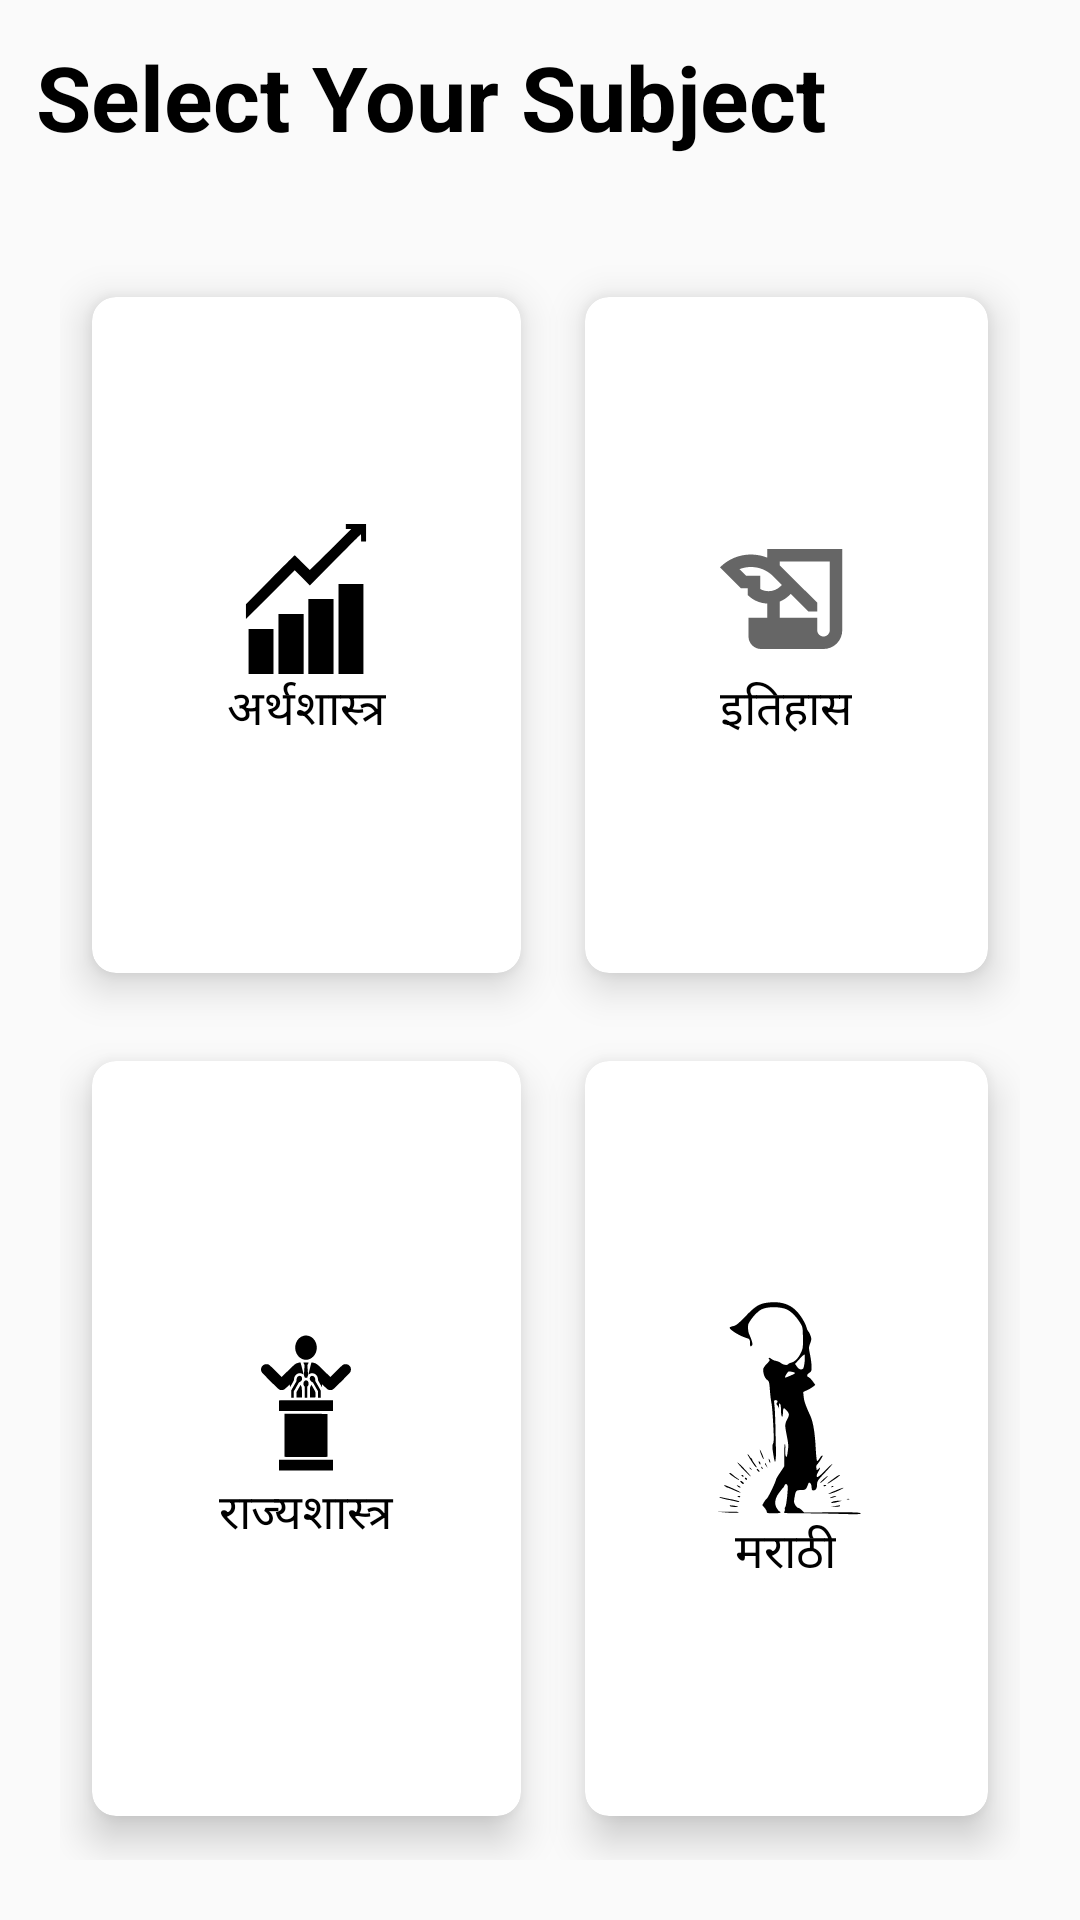

Write the Android layout XML for this screen, with the resource values it uses.
<!-- AndroidManifest.xml: application theme Theme.12thNotes -->
<!-- res/layout/activity_allsubactivity.xml -->
<?xml version="1.0" encoding="utf-8"?>
<RelativeLayout xmlns:android="http://schemas.android.com/apk/res/android"
    xmlns:app="http://schemas.android.com/apk/res-auto"
    xmlns:tools="http://schemas.android.com/tools"
    android:layout_width="match_parent"
    android:layout_height="match_parent"
    android:background="@drawable/cut_card_background"
    tools:context=".allsubactivity">


    <TextView
        android:id="@+id/textView"
        android:layout_width="wrap_content"
        android:layout_height="wrap_content"
        android:text="Select Your Subject"
        android:textSize="30sp"
        android:textStyle="bold"
        android:textColor="@color/colorBlack"
        android:layout_margin="12dp"/>

    <GridLayout
        android:id="@+id/mainGridLayout"
        android:layout_width="match_parent"
        android:layout_height="match_parent"
        android:layout_below="@+id/textView"
        android:layout_marginTop="20dp"
        android:layout_margin="20dp"
        android:columnCount="2"
        android:rowCount="2">


        <androidx.cardview.widget.CardView
            android:layout_width="wrap_content"
            android:layout_height="wrap_content"
            android:layout_gravity="fill"
            android:layout_columnWeight="1"
            android:layout_rowWeight="1"
            android:layout_row="0"
            android:layout_column="0"
            app:cardCornerRadius="8dp"
            app:cardElevation="8dp"
            app:cardUseCompatPadding="true">

            <LinearLayout
                android:layout_width="wrap_content"
                android:layout_height="wrap_content"
                android:layout_gravity="center_vertical|center_horizontal"
                android:gravity="center"
                android:orientation="vertical">

                <ImageView
                    android:layout_width="wrap_content"
                    android:layout_height="wrap_content"
                    android:src="@drawable/ic_ecologo"/>

                <TextView
                    android:layout_width="wrap_content"
                    android:layout_height="wrap_content"
                    android:text="अर्थशास्त्र"
                    android:textSize="16sp"
                    android:textColor="@color/colorBlack"/>
            </LinearLayout>


        </androidx.cardview.widget.CardView>

        <androidx.cardview.widget.CardView
            android:layout_width="wrap_content"
            android:layout_height="wrap_content"
            android:layout_gravity="fill"
            android:layout_columnWeight="1"
            android:layout_rowWeight="1"
            android:layout_row="0"
            android:layout_column="1"
            app:cardCornerRadius="8dp"
            app:cardElevation="8dp"
            app:cardUseCompatPadding="true">

            <LinearLayout
                android:layout_width="wrap_content"
                android:layout_height="wrap_content"
                android:layout_gravity="center_vertical|center_horizontal"
                android:gravity="center"
                android:orientation="vertical">

                <ImageView
                    android:layout_width="wrap_content"
                    android:layout_height="wrap_content"
                    android:src="@drawable/ic_history"/>

                <TextView
                    android:layout_width="wrap_content"
                    android:layout_height="wrap_content"
                    android:text="इतिहास"
                    android:textSize="16sp"
                    android:textColor="@color/colorBlack"/>
            </LinearLayout>


        </androidx.cardview.widget.CardView>

        <androidx.cardview.widget.CardView
            android:layout_width="wrap_content"
            android:layout_height="wrap_content"
            android:layout_gravity="fill"
            android:layout_columnWeight="1"
            android:layout_rowWeight="1"
            android:layout_row="1"
            android:layout_column="0"
            app:cardCornerRadius="8dp"
            app:cardElevation="8dp"
            app:cardUseCompatPadding="true">

            <LinearLayout
                android:layout_width="wrap_content"
                android:layout_height="wrap_content"
                android:layout_gravity="center_vertical|center_horizontal"
                android:gravity="center"
                android:orientation="vertical">

                <ImageView
                    android:layout_width="wrap_content"
                    android:layout_height="wrap_content"
                    android:src="@drawable/ic_political"/>

                <TextView
                    android:layout_width="wrap_content"
                    android:layout_height="wrap_content"
                    android:text="राज्यशास्त्र"
                    android:textSize="16sp"
                    android:textColor="@color/colorBlack"/>
            </LinearLayout>


        </androidx.cardview.widget.CardView>

        <androidx.cardview.widget.CardView
            android:layout_width="wrap_content"
            android:layout_height="wrap_content"
            android:layout_gravity="fill"
            android:layout_columnWeight="1"
            android:layout_rowWeight="1"
            android:layout_row="1"
            android:layout_column="1"
            app:cardCornerRadius="8dp"
            app:cardElevation="8dp"
            app:cardUseCompatPadding="true">

            <LinearLayout
                android:layout_width="wrap_content"
                android:layout_height="wrap_content"
                android:layout_gravity="center_vertical|center_horizontal"
                android:gravity="center"
                android:orientation="vertical">

                <ImageView
                    android:layout_width="wrap_content"
                    android:layout_height="wrap_content"
                    android:src="@drawable/ic_marathi1"/>

                <TextView
                    android:layout_width="wrap_content"
                    android:layout_height="wrap_content"
                    android:text="मराठी"
                    android:textSize="16sp"
                    android:textColor="@color/colorBlack"/>
            </LinearLayout>


        </androidx.cardview.widget.CardView>

    </GridLayout>


</RelativeLayout>
<!-- resources referenced by this layout -->
<resources>
  <color name="colorBlack">#000000</color>
  <!-- drawable ic_ecologo (drawable) -->
  <vector android:height="50dp" android:viewportHeight="512"
      android:viewportWidth="512" android:width="50dp" xmlns:android="http://schemas.android.com/apk/res/android">
      <path android:fillColor="#000000"
          android:pathData="M392,8.5l0,8.5 9.2,-0 9.3,-0 -48,48.1c-26.4,26.4 -58.3,58 -70.8,70.1l-22.8,22.1 -25.3,-25.1c-13.9,-13.9 -25.7,-25.2 -26.2,-25.2 -0.5,-0 -38.1,37.5 -83.7,83.4l-82.7,83.4 0,25.4 0,25.3 83.3,-83.3 83.2,-83.2 25.8,25.7 25.8,25.8 86.7,-87.3c47.7,-48 87,-87.3 87.5,-87.2 0.4,-0 0.7,5.6 0.7,12.5l0,12.5 8.5,-0 8.5,-0 0,-30 0,-30 -34.5,-0 -34.5,-0 0,8.5z" android:strokeColor="#00000000"/>
      <path android:fillColor="#000000"
          android:pathData="M367,358.5l0,153.5 42.5,-0 42.5,-0 0,-153.5 0,-153.5 -42.5,-0 -42.5,-0 0,153.5z" android:strokeColor="#00000000"/>
      <path android:fillColor="#000000"
          android:pathData="M264,384l0,128 43,-0 43,-0 0,-128 0,-128 -43,-0 -43,-0 0,128z" android:strokeColor="#00000000"/>
      <path android:fillColor="#000000"
          android:pathData="M162,409.5l0,102.5 43,-0 43,-0 0,-102.5 0,-102.5 -43,-0 -43,-0 0,102.5z" android:strokeColor="#00000000"/>
      <path android:fillColor="#000000"
          android:pathData="M60,435l0,77 42.5,-0 42.5,-0 0,-77 0,-77 -42.5,-0 -42.5,-0 0,77z" android:strokeColor="#00000000"/>
  </vector>
  <!-- drawable ic_history (drawable) -->
  <vector android:height="50dp" android:tint="?attr/colorControlNormal"
      android:viewportHeight="24" android:viewportWidth="24"
      android:width="50dp" xmlns:android="http://schemas.android.com/apk/res/android">
      <path android:fillColor="@android:color/white" android:pathData="M9,4v1.38c-0.83,-0.33 -1.72,-0.5 -2.61,-0.5c-1.79,0 -3.58,0.68 -4.95,2.05l3.33,3.33h1.11v1.11c0.86,0.86 1.98,1.31 3.11,1.36V15H6v3c0,1.1 0.9,2 2,2h10c1.66,0 3,-1.34 3,-3V4H9zM7.89,10.41V8.26H5.61L4.57,7.22C5.14,7 5.76,6.88 6.39,6.88c1.34,0 2.59,0.52 3.54,1.46l1.41,1.41l-0.2,0.2c-0.51,0.51 -1.19,0.8 -1.92,0.8C8.75,10.75 8.29,10.63 7.89,10.41zM19,17c0,0.55 -0.45,1 -1,1s-1,-0.45 -1,-1v-2h-6v-2.59c0.57,-0.23 1.1,-0.57 1.56,-1.03l0.2,-0.2L15.59,14H17v-1.41l-6,-5.97V6h8V17z"/>
  </vector>
  <!-- drawable ic_marathi1: vector/xml drawable (drawable, 8999 chars, omitted) -->
  <!-- drawable ic_political: vector/xml drawable (drawable, 4463 chars, omitted) -->
  <style name="Theme.12thNotes" parent="Theme.AppCompat.Light.NoActionBar">
  
          <item name="colorPrimary">@color/colorPrimary</item>
          <item name="colorPrimaryDark">@color/colorPrimaryDark</item>
          <item name="colorAccent">@color/colorAccent</item>
  
      </style>
  <color name="colorPrimary">#4a148c</color>
  <color name="colorPrimaryDark">#4a148c</color>
  <color name="colorAccent">#03DAC5</color>
</resources>
